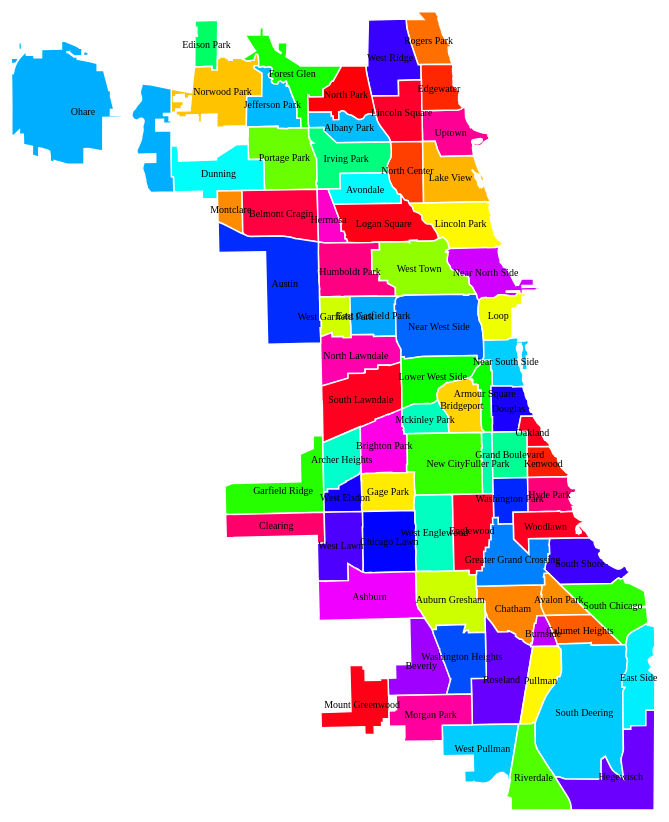
D3 v3 page, settled after 480 driven frames (8 s of simulated time); the page loaded 1 data file(s).



<!-- importing json file to build the map --!>
d3.json("cdata.json", function(error, chicago) {
  if (error) {
    return console.error(error);
  } else {
    console.log(chicago);
  }

 var width = 700;
 var height = 868;
 var centered;
 
 <!-- appending the body to the svg element and setting the height and width of the map --!>

var svg = d3.select("body")
            .append("svg")
            .attr("width", width)
            .attr("height", height);
			


var chicago = topojson.feature(chicago, chicago.objects.collection);
    console.log(chicago);

<!-- projecting the map --!>

  var projection = d3.geo.albers()
    .rotate([87.73, 0])
    .center([0, 42.0433])
    .scale(120000)
    .translate([width / 2, 0]);

 var path = d3.geo.path().projection(projection);
 
 var zoom = d3.behavior.zoom()
    .translate(projection.translate())
    .scale(projection.scale())
    .scaleExtent([height, 8 * height])
    .on("zoom", zoomed);
 
  svg.append("path")
       .datum(chicago)
       .attr("d", path)
	     .on("click", clicked)
		 .call(zoom)
		  
		  
		  <!-- each neighborhood is now given a boundary --!>
   svg.selectAll(".collection")
       .data(chicago.features)
       .enter()
       .append('path')  
       .attr('class', function(d) {
         return 'collection' + d.id;
       })
       .attr('d', path)
	   .on("click", clicked)

       // Add in random colors to see state borders.
       .style("fill", function() {
                return "hsl(" + Math.random() * 360 + ",100%,50%)"
				
       }); 

/* svg.append("path")
    .datum(chicago)
    .attr("d", path)
    .attr("class", "place"); */
	   
	   <!-- this code fetches neighborhoods names and attaches lables to all --!>
	  svg.selectAll(".collection-label")
    .data(chicago.features)
  .enter().append("text")
    .attr("class", function(d) { return "collection-label " + d.id; })
    .attr("transform", function(d) { return "translate(" + path.centroid(d) + ")"; })
    .attr("dy", ".35em")
	.attr("text-anchor", "middle")
	.attr("font-size", "10px")
    .text(function(d) { return d.properties.name; });
	
	// function that zooms a neighbourhood on click
function clicked(d) {
			
		  var x, y, k;

  if (d && centered !== d) {
    var centroid = path.centroid(d);
    x = centroid[0];
    y = centroid[1];
    k = 4;
    centered = d;
	/*Implement php here*/
	/* Sending the selected neighborhood name, current location to php*/

      top.frames['frame3'].location.href = "searchList.php?Neighbourhood="+ d.properties.name; 
  } else {
    x = width / 2;
    y = height / 2;
    k = 1;
    centered = null;
	/*Implement php here*/
	/* Sending the selected neighborhood name to php*/

     top.frames['frame3'].location.href = "searchList.php?Neighbourhood="+ d.properties.name + "&Clat"+ Geo.lat +"&Clong" +Geo.long; 
  }
  
  svg.selectAll("path")
      .classed("active", centered && function(d) { return d === centered; });

  svg.transition()
      .duration(750)
      .attr("transform", "translate(" + width / 2 + "," + height / 2 + ")scale(" + k + ")translate(" + -x + "," + -y + ")")
      .style("stroke-width", 1.5 / k + "px");
	}
 
 function zoomed() {
  projection.translate(d3.event.translate).scale(d3.event.scale);
  /*svg.selectAll("path").attr("d", path); */
}

var lat;
var long;
var Geo={};

//getting current location using HTML5 Geolocation API.
function getLocation() {
    if (navigator.geolocation) {
        navigator.geolocation.getCurrentPosition(showPosition);
    } else { 
        x.innerHTML = "Geolocation is not supported by this browser.";
    }
}
function showPosition(position) {
    Geo.lat = position.coords.latitude;
     Geo.long = position.coords.longitude;	
     onPositionReady(); }

getLocation();

// When the co-ordinates are determined projecting a circle on the map dynamically using current location.
function onPositionReady() {
		
svg.append("circle").attr("r",5).attr("transform", function() {return "translate(" + projection([Geo.long,Geo.lat]) + ")";}).style("fill", "black").each(pulse);

}

//function to add animation to that circle.
function pulse() {
			var circle = svg.select("circle");
			(function repeat() {
				circle = circle.transition()
					.duration(900)
					.attr("stroke-width", 4)
					.attr("r", 7)
					.transition()
					.duration(900)
					.attr('stroke-width', 0.5)
					.attr("r", 11)
					.ease('sine')
					.each("end", repeat);
			})();
		}

      
});




### data: cdata.json
{
 "type": "Topology",
 "objects": {
  "collection": {
   "type": "GeometryCollection",
   "geometries": [
    "{... 4 keys}",
    "{... 4 keys}",
    "{... 4 keys}",
    "{... 4 keys}",
    "{... 4 keys}",
    "{... 4 keys}",
    "{... 4 keys}",
    "{... 4 keys}",
    "... 69 more items"
   ]
  }
 },
 "arcs": [
  [
   [
    6864,
    9342
   ],
   [
    -535,
    -6
   ]
  ],
  [
   [
    6329,
    9336
   ],
   [
    -123,
    294
   ],
   [
    -53,
    165
   ]
  ],
  [
   [
    6153,
    9795
   ],
   [
    -12,
    110
   ]
  ],
  [
   [
    6141,
    9905
   ],
   [
    277,
    -3
   ],
   [
    -75,
    68
   ],
   [
    -20,
    29
   ],
   [
    287,
    -2
   ],
   [
    -3,
    -9
   ],
   [
    11,
    -11
   ],
   [
    4,
    -16
   ],
   "... 42 more items"
  ],
  [
   [
    6153,
    9795
   ],
   [
    57,
    -176
   ],
   [
    119,
    -283
   ]
  ],
  [
   [
    6329,
    9336
   ],
   [
    43,
    1
   ]
  ],
  [
   [
    6372,
    9337
   ],
   [
    4,
    -191
   ]
  ],
  [
   [
    6376,
    9146
   ],
   [
    -356,
    -7
   ]
  ],
  "... 423 more items"
 ],
 "transform": {
  "scale": [
   4.160156015601474e-05,
   3.78533853385337e-05
  ],
  "translate": [
   -87.94,
   41.64
  ]
 },
 "bbox": [
  -87.94,
  41.64,
  -87.52,
  42.02
 ]
}